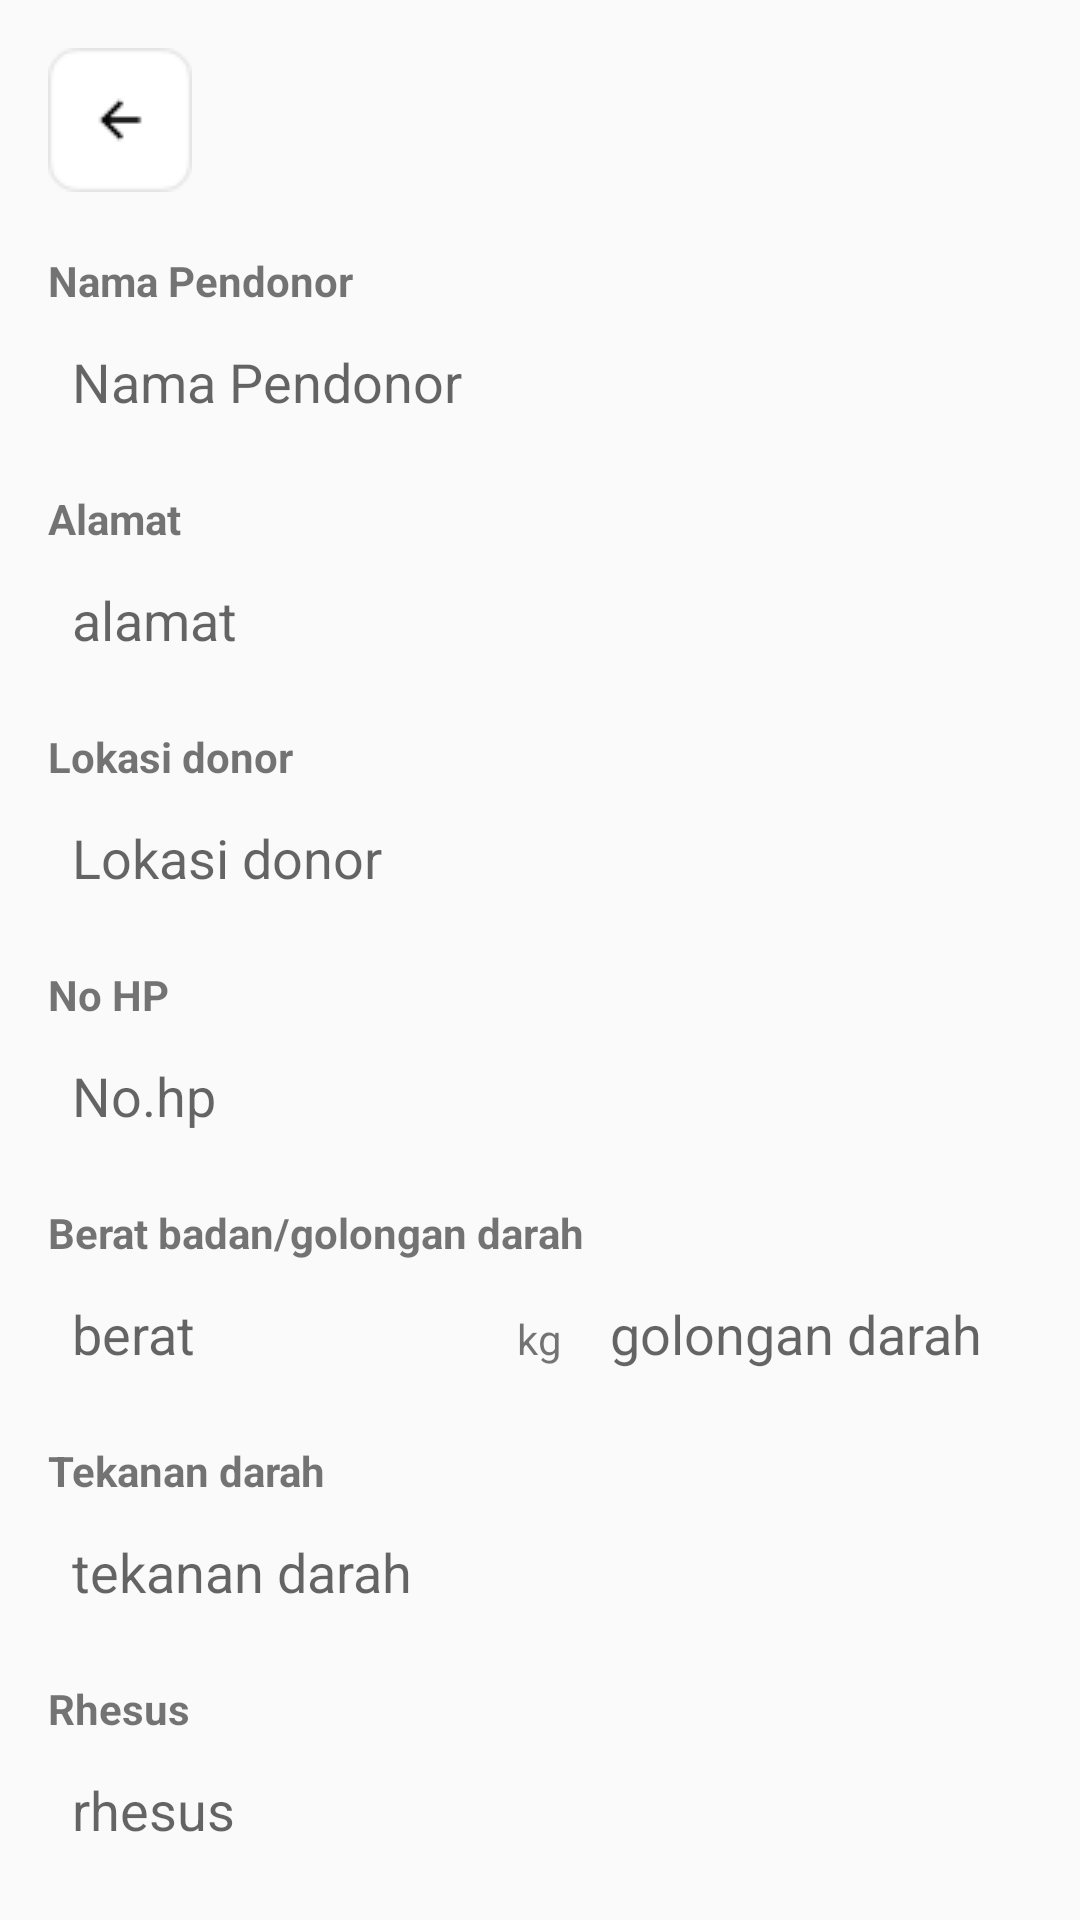

Produce the Android XML layout that renders to this screen, including the resource entries it uses.
<!-- AndroidManifest.xml: application theme Theme.AppCompat.Light.NoActionBar -->
<!-- res/layout/activity_page_datapendonor.xml -->
<?xml version="1.0" encoding="utf-8"?>
<androidx.core.widget.NestedScrollView
    xmlns:android="http://schemas.android.com/apk/res/android"
    xmlns:app="http://schemas.android.com/apk/res-auto"
    android:layout_width="match_parent"
    android:layout_height="match_parent"
    android:orientation="vertical"
    >

<LinearLayout xmlns:android="http://schemas.android.com/apk/res/android"
    xmlns:app="http://schemas.android.com/apk/res-auto"
    android:layout_width="match_parent"
    android:layout_height="wrap_content"
    android:id="@+id/main">

    <LinearLayout
        android:layout_width="match_parent"
        android:layout_height="match_parent"
        android:orientation="vertical"

        android:padding="16dp">

        

        <ImageButton
            android:id="@+id/btnkembali"
            android:layout_width="wrap_content"
            android:layout_height="wrap_content"
            android:background="?android:attr/selectableItemBackgroundBorderless"
            app:srcCompat="@drawable/back" />

        <TextView
            android:layout_width="wrap_content"
            android:layout_height="wrap_content"
            android:layout_marginTop="20dp"
            android:text="Nama Pendonor"
            android:textStyle="bold"
            android:layout_marginBottom="4dp" />

        <EditText
            android:id="@+id/nama1"
            android:layout_width="match_parent"
            android:layout_height="wrap_content"
            android:hint="Nama Pendonor"
            android:background="@drawable/custom_edit_text_background"
            android:padding="8dp"
            android:layout_marginBottom="16dp"
            android:clickable="false"
            android:focusable="false"/>

        <TextView
            android:layout_width="wrap_content"
            android:layout_height="wrap_content"
            android:text="Alamat"
            android:textStyle="bold"
            android:layout_marginBottom="4dp" />

        <EditText
            android:id="@+id/alamat1"
            android:layout_width="match_parent"
            android:layout_height="wrap_content"
            android:background="@drawable/custom_edit_text_background"
            android:padding="8dp"
            android:hint="alamat"
            android:layout_marginBottom="16dp"
            android:clickable="false"
            android:focusable="false"/>

        
        <TextView
            android:layout_width="wrap_content"
            android:layout_height="wrap_content"
            android:text="Lokasi donor"
            android:textStyle="bold"
            android:layout_marginBottom="4dp" />

        <EditText
            android:id="@+id/lokasi1"
            android:layout_width="match_parent"
            android:layout_height="wrap_content"
            android:hint="Lokasi donor"
            android:background="@drawable/custom_edit_text_background"
            android:padding="8dp"
            android:layout_marginBottom="16dp"
            android:clickable="false"
            android:focusable="false"/>

        
        <TextView
            android:layout_width="wrap_content"
            android:layout_height="wrap_content"
            android:text="No HP"
            android:textStyle="bold"
            android:layout_marginBottom="4dp" />

        <EditText
            android:id="@+id/nomerhp"
            android:layout_width="match_parent"
            android:layout_height="wrap_content"
            android:hint="No.hp"
            android:background="@drawable/custom_edit_text_background"
            android:padding="8dp"
            android:layout_marginBottom="16dp"
            android:clickable="false"
            android:focusable="false"/>

        
        <TextView
            android:layout_width="wrap_content"
            android:layout_height="wrap_content"
            android:text="Berat badan/golongan darah"
            android:textStyle="bold"
            android:layout_marginBottom="4dp" />

        <LinearLayout
            android:layout_width="match_parent"
            android:layout_height="wrap_content"
            android:orientation="horizontal"
            android:layout_marginBottom="16dp">

            <EditText
                android:id="@+id/berat"
                android:layout_width="0dp"
                android:layout_height="wrap_content"
                android:layout_weight="1"
                android:hint="berat"
                android:inputType="number"
                android:background="@drawable/custom_edit_text_background"
                android:padding="8dp" />

            <TextView
                android:layout_width="wrap_content"
                android:layout_height="wrap_content"
                android:text="kg"
                android:padding="8dp" />

            <EditText
                android:id="@+id/goldar"
                android:layout_width="0dp"
                android:layout_height="wrap_content"
                android:layout_weight="1"
                android:hint="golongan darah"
                android:inputType="text"
                android:background="@drawable/custom_edit_text_background"
                android:padding="8dp" />

        </LinearLayout>


        <TextView
            android:layout_width="wrap_content"
            android:layout_height="wrap_content"
            android:text="Tekanan darah"
            android:textStyle="bold"
            android:layout_marginBottom="4dp" />

        <EditText
            android:id="@+id/tekanan"
            android:layout_width="match_parent"
            android:layout_height="wrap_content"
            android:background="@drawable/custom_edit_text_background"
            android:padding="8dp"
            android:hint="tekanan darah"
            android:inputType="number|text"
            android:layout_marginBottom="16dp" />

        <TextView
            android:layout_width="wrap_content"
            android:layout_height="wrap_content"
            android:text="Rhesus"
            android:textStyle="bold"
            android:layout_marginBottom="4dp" />

        <EditText
            android:id="@+id/resus"
            android:layout_width="match_parent"
            android:layout_height="wrap_content"
            android:background="@drawable/custom_edit_text_background"
            android:padding="8dp"
            android:hint="rhesus"
            android:layout_marginBottom="16dp" />

        
        <Button
            android:id="@+id/btnsimpanpendonor"
            android:layout_width="match_parent"
            android:layout_height="wrap_content"
            android:text="simpan"
            android:layout_marginTop="60dp"
            android:backgroundTint="@color/merahpmi"
            android:textColor="@android:color/white"
            android:background="@drawable/rounded_button"
            android:padding="12dp" />
    </LinearLayout>
</LinearLayout>

</androidx.core.widget.NestedScrollView>
<!-- resources referenced by this layout -->
<resources>
  <color name="merahpmi">#B03B3B</color>
  <!-- drawable back: png bitmap (drawable, 740 bytes) -->
  <!-- drawable rounded_button (drawable) -->
  <?xml version="1.0" encoding="utf-8"?>
  <selector xmlns:android="http://schemas.android.com/apk/res/android">
      <item android:state_pressed="true">
          <shape android:shape="rectangle">
              <solid android:color="@color/merah2" /> 
              <corners android:radius="16dp" /> 
              <stroke android:width="1dp" android:color="@color/merahpmi" /> 
          </shape>
      </item>
      <item>
          <shape android:shape="rectangle">
              <solid android:color="@color/merahpmi" /> 
              <corners android:radius="16dp" /> 
              <stroke android:width="1dp" android:color="@color/merahpmi" /> 
          </shape>
      </item>
  </selector>
  <color name="merah2">#A23131</color>
</resources>
